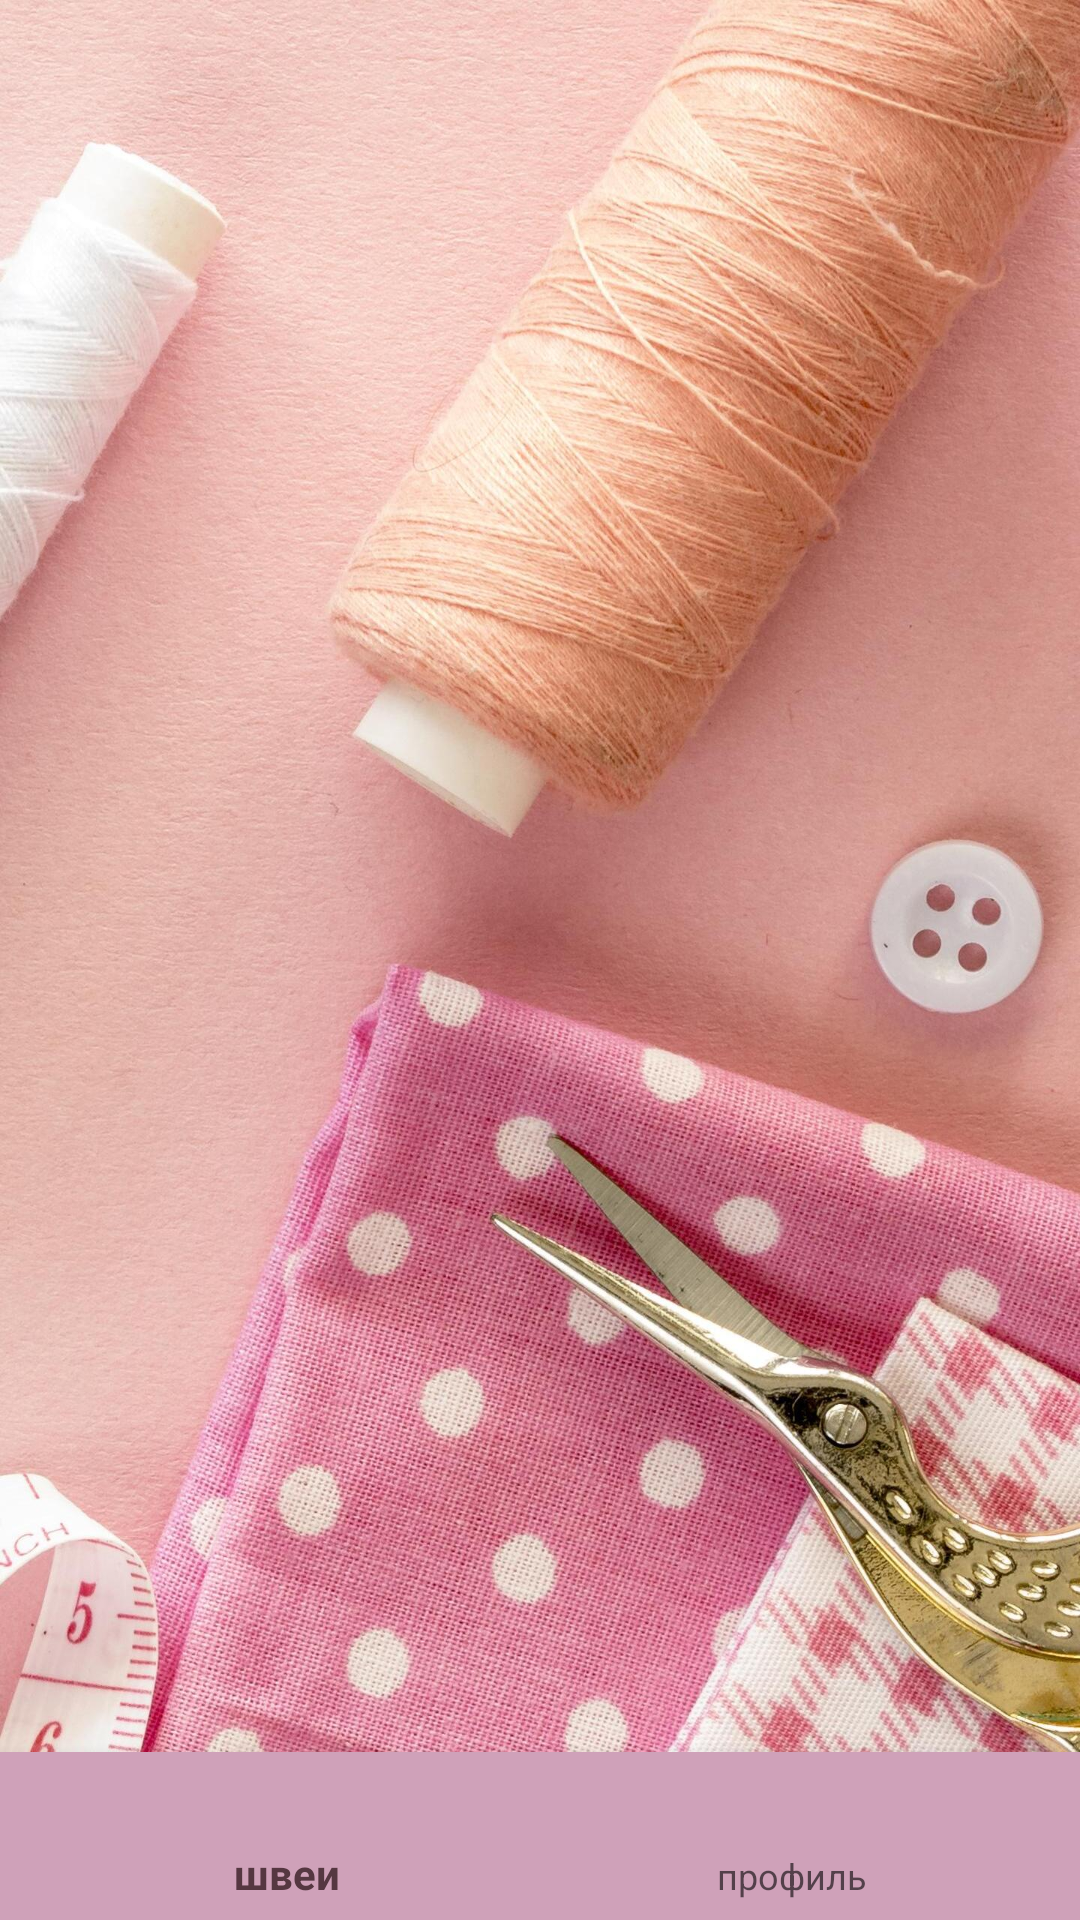

Layout XML and referenced resources for this Android screen:
<!-- AndroidManifest.xml: application theme Theme.Factory -->
<!-- res/layout/activity_operations.xml -->
<?xml version="1.0" encoding="utf-8"?>
<androidx.constraintlayout.widget.ConstraintLayout xmlns:android="http://schemas.android.com/apk/res/android"
    xmlns:app="http://schemas.android.com/apk/res-auto"
    xmlns:tools="http://schemas.android.com/tools"
    android:layout_width="match_parent"
    android:layout_height="match_parent"
    tools:context=".screens.Operations"
    android:background="@drawable/background">

    <ListView
        android:layout_width="match_parent"
        android:layout_height="match_parent"
        android:id="@+id/listview2"
        tools:listitem="@layout/list_table"/>

    <com.google.android.material.bottomnavigation.BottomNavigationView
        android:id="@+id/bottom_navigation"
        android:layout_width="match_parent"
        android:layout_height="wrap_content"
        android:layout_alignParentBottom="true"
        android:layout_gravity="bottom"
        android:background="@color/colorMenu"
        app:itemIconSize="25dp"
        app:itemIconTint="#553741"
        app:layout_constraintBottom_toBottomOf="parent"
        app:layout_constraintEnd_toEndOf="parent"
        app:layout_constraintStart_toStartOf="parent"
        app:menu="@menu/bottom_navigation_menu" />

</androidx.constraintlayout.widget.ConstraintLayout>
<!-- res/layout/list_table.xml (included above) -->
<?xml version="1.0" encoding="utf-8"?>
<LinearLayout xmlns:android="http://schemas.android.com/apk/res/android"
    android:orientation="vertical"
    android:layout_width="match_parent"
    android:layout_height="match_parent">

    <RelativeLayout
        android:layout_width="match_parent"
        android:layout_height="match_parent"
        android:layout_marginTop="16dp">
    <TextView
        android:id="@+id/titleOfItem"
        android:text="название модели"
        android:layout_width="wrap_content"
        android:layout_height="wrap_content" />

    <TableLayout
        android:id="@+id/table"
        android:layout_width="match_parent"
        android:layout_height="wrap_content"
        android:background="@color/colorPrimary">
        <TableRow>
            <TextView
                android:layout_weight="0.5"
                android:text="№ и название операции"
                android:layout_width="wrap_content"
                android:layout_height="wrap_content" />
            <TextView
                android:layout_weight="0.5"
                android:text="Цена"
                android:layout_width="wrap_content"
                android:layout_height="wrap_content" />
            <TextView
                android:layout_weight="0.5"
                android:text="Размер"
                android:layout_width="wrap_content"
                android:layout_height="wrap_content" />
            <TextView
                android:layout_weight="0.5"
                android:text="Выполнено"
                android:layout_width="wrap_content"
                android:layout_height="wrap_content" />
            <TextView
                android:layout_weight="0.5"
                android:text="Сумма"
                android:layout_width="wrap_content"
                android:layout_height="wrap_content" />
        </TableRow>

        <TableRow>
            <EditText android:id="@+id/operation"
                android:layout_weight="0.5"
                android:inputType="text"
                android:layout_width="wrap_content"
                android:layout_height="wrap_content" />
            <EditText android:id="@+id/price"
                android:layout_weight="0.5"
                android:inputType="numberDecimal"
                android:layout_width="wrap_content"
                android:layout_height="wrap_content" />
            <EditText android:id="@+id/siz"
                android:layout_weight="0.5"
                android:inputType="numberDecimal"
                android:layout_width="wrap_content"
                android:layout_height="wrap_content" />
            <EditText android:id="@+id/amount"
                android:layout_weight="0.5"
                android:inputType="numberDecimal"
                android:layout_width="wrap_content"
                android:layout_height="wrap_content" />
            <TextView android:id="@+id/tvResult"
                android:layout_weight="0.5"
                android:layout_width="wrap_content"
                android:layout_height="wrap_content" />
        </TableRow>

    </TableLayout>

    </RelativeLayout>

</LinearLayout>
<!-- resources referenced by this layout -->
<resources>
  <color name="colorMenu">#CFA1B9</color>
  <color name="colorPrimary">#E8BCB5</color>
  <!-- drawable background: jpg bitmap (drawable, 572068 bytes) -->
  <style name="Theme.Factory" parent="Theme.AppCompat.DayNight.NoActionBar">
          
          <item name="colorPrimary">@color/colorIcon</item>
          <item name="colorPrimaryVariant">@color/purple_700</item>
          <item name="colorOnPrimary">@color/white</item>
          
          <item name="colorSecondary">@color/teal_200</item>
          <item name="colorSecondaryVariant">@color/teal_700</item>
          <item name="colorOnSecondary">@color/white</item>
          
          <item name="android:statusBarColor" tools:targetApi="l">?attr/colorPrimaryVariant</item>
          
          <item name="android:windowFullscreen">true</item>
      </style>
  <color name="colorIcon">#553741</color>
  <color name="purple_700">#FF3700B3</color>
  <color name="white">#FFFFFFFF</color>
  <color name="teal_200">#FF03DAC5</color>
  <color name="teal_700">#FF018786</color>
</resources>
